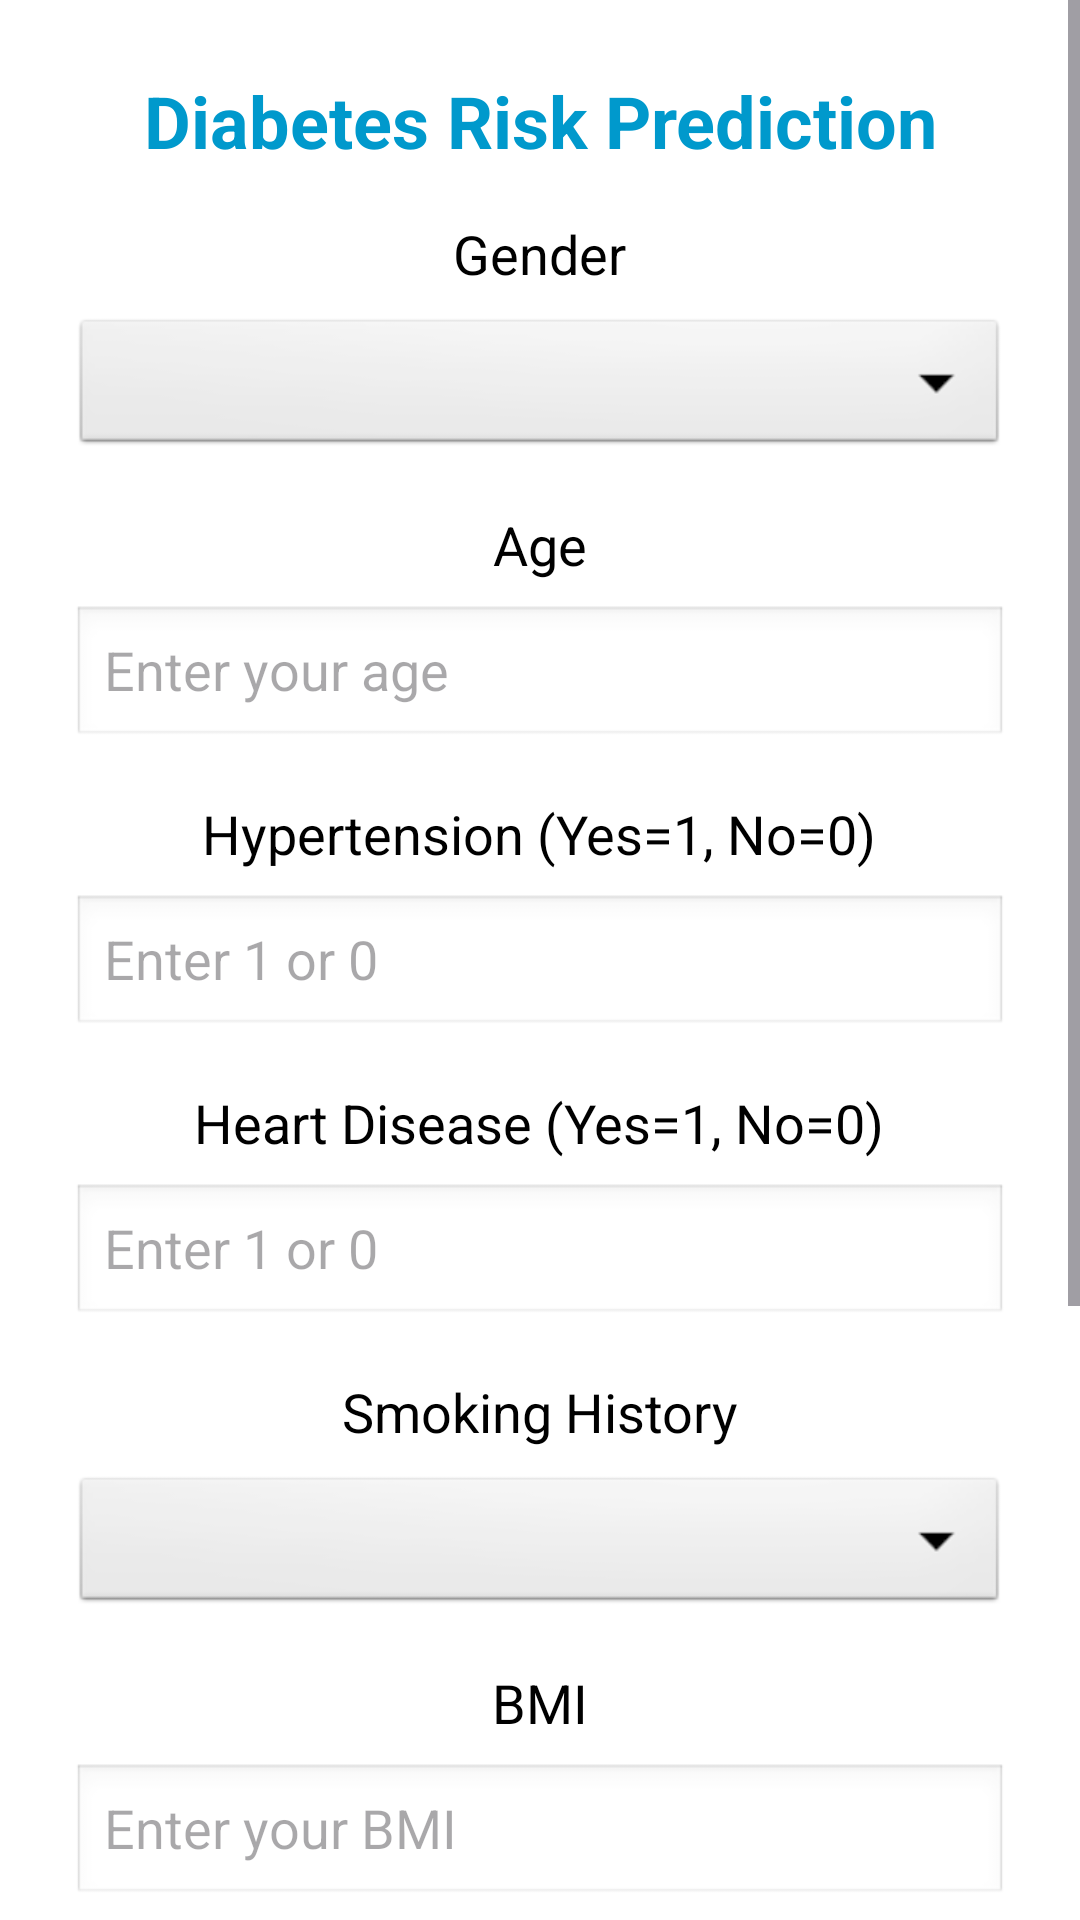

Here is an Android app screen rendered from its layout file. Give the layout XML and the strings, colors and styles it references.
<!-- AndroidManifest.xml: application theme Theme.DiaHeart -->
<!-- res/layout/diabeties.xml -->
<?xml version="1.0" encoding="utf-8"?>
<ScrollView
    xmlns:android="http://schemas.android.com/apk/res/android"
    android:layout_width="match_parent"
    android:layout_height="match_parent"
    android:background="@android:color/white">

    <LinearLayout
        android:layout_width="match_parent"
        android:layout_height="wrap_content"
        android:orientation="vertical"
        android:padding="24dp"
        android:gravity="center_horizontal">

        
        <TextView
            android:layout_width="wrap_content"
            android:layout_height="wrap_content"
            android:text="Diabetes Risk Prediction"
            android:textSize="24sp"
            android:textStyle="bold"
            android:textColor="@android:color/holo_blue_dark"
            android:layout_marginBottom="16dp"
            android:gravity="center" />

        
        <TextView
            android:layout_width="wrap_content"
            android:layout_height="wrap_content"
            android:text="Gender"
            android:textSize="18sp"
            android:textColor="@android:color/black"
            android:layout_marginBottom="8dp" />

        <Spinner
            android:id="@+id/genderSpinner"
            android:layout_width="match_parent"
            android:layout_height="wrap_content"
            android:background="@android:drawable/btn_dropdown"
            android:layout_marginBottom="16dp" />

        
        <TextView
            android:layout_width="wrap_content"
            android:layout_height="wrap_content"
            android:text="Age"
            android:textSize="18sp"
            android:textColor="@android:color/black"
            android:layout_marginBottom="8dp" />

        <EditText
            android:id="@+id/age"
            android:layout_width="match_parent"
            android:layout_height="wrap_content"
            android:hint="Enter your age"
            android:inputType="number"
            android:background="@android:drawable/edit_text"
            android:layout_marginBottom="16dp" />

        
        <TextView
            android:layout_width="wrap_content"
            android:layout_height="wrap_content"
            android:text="Hypertension (Yes=1, No=0)"
            android:textSize="18sp"
            android:textColor="@android:color/black"
            android:layout_marginBottom="8dp" />

        <EditText
            android:id="@+id/hypertension"
            android:layout_width="match_parent"
            android:layout_height="wrap_content"
            android:hint="Enter 1 or 0"
            android:inputType="number"
            android:background="@android:drawable/edit_text"
            android:layout_marginBottom="16dp" />

        
        <TextView
            android:layout_width="wrap_content"
            android:layout_height="wrap_content"
            android:text="Heart Disease (Yes=1, No=0)"
            android:textSize="18sp"
            android:textColor="@android:color/black"
            android:layout_marginBottom="8dp" />

        <EditText
            android:id="@+id/heart_disease"
            android:layout_width="match_parent"
            android:layout_height="wrap_content"
            android:hint="Enter 1 or 0"
            android:inputType="number"
            android:background="@android:drawable/edit_text"
            android:layout_marginBottom="16dp" />

        
        <TextView
            android:layout_width="wrap_content"
            android:layout_height="wrap_content"
            android:text="Smoking History"
            android:textSize="18sp"
            android:textColor="@android:color/black"
            android:layout_marginBottom="8dp" />

        <Spinner
            android:id="@+id/smokingHistorySpinner"
            android:layout_width="match_parent"
            android:layout_height="wrap_content"
            android:background="@android:drawable/btn_dropdown"
            android:layout_marginBottom="16dp" />

        
        <TextView
            android:layout_width="wrap_content"
            android:layout_height="wrap_content"
            android:text="BMI"
            android:textSize="18sp"
            android:textColor="@android:color/black"
            android:layout_marginBottom="8dp" />

        <EditText
            android:id="@+id/bmi"
            android:layout_width="match_parent"
            android:layout_height="wrap_content"
            android:hint="Enter your BMI"
            android:inputType="numberDecimal"
            android:background="@android:drawable/edit_text"
            android:layout_marginBottom="16dp" />

        
        <TextView
            android:layout_width="wrap_content"
            android:layout_height="wrap_content"
            android:text="HbA1c Level"
            android:textSize="18sp"
            android:textColor="@android:color/black"
            android:layout_marginBottom="8dp" />

        <EditText
            android:id="@+id/HbA1c_level"
            android:layout_width="match_parent"
            android:layout_height="wrap_content"
            android:hint="Enter HbA1c Level"
            android:inputType="numberDecimal"
            android:background="@android:drawable/edit_text"
            android:layout_marginBottom="16dp" />

        
        <TextView
            android:layout_width="wrap_content"
            android:layout_height="wrap_content"
            android:text="Blood Glucose Level"
            android:textSize="18sp"
            android:textColor="@android:color/black"
            android:layout_marginBottom="8dp" />

        <EditText
            android:id="@+id/blood_glucose_level"
            android:layout_width="match_parent"
            android:layout_height="wrap_content"
            android:hint="Enter Glucose Level"
            android:inputType="numberDecimal"
            android:background="@android:drawable/edit_text"
            android:layout_marginBottom="16dp" />

        
        <Button
            android:id="@+id/btn_predict"
            android:layout_width="match_parent"
            android:layout_height="wrap_content"
            android:text="Predict"
            android:textSize="18sp"
            android:backgroundTint="@android:color/holo_blue_light"
            android:textColor="@android:color/white"
            android:layout_marginTop="24dp"
            android:padding="12dp" />

    </LinearLayout>
</ScrollView>
<!-- resources referenced by this layout -->
<resources>
  <style name="Theme.DiaHeart" parent="Base.Theme.DiaHeart" />
  <style name="Base.Theme.DiaHeart" parent="Theme.Material3.DayNight.NoActionBar">
          
          
      </style>
</resources>
